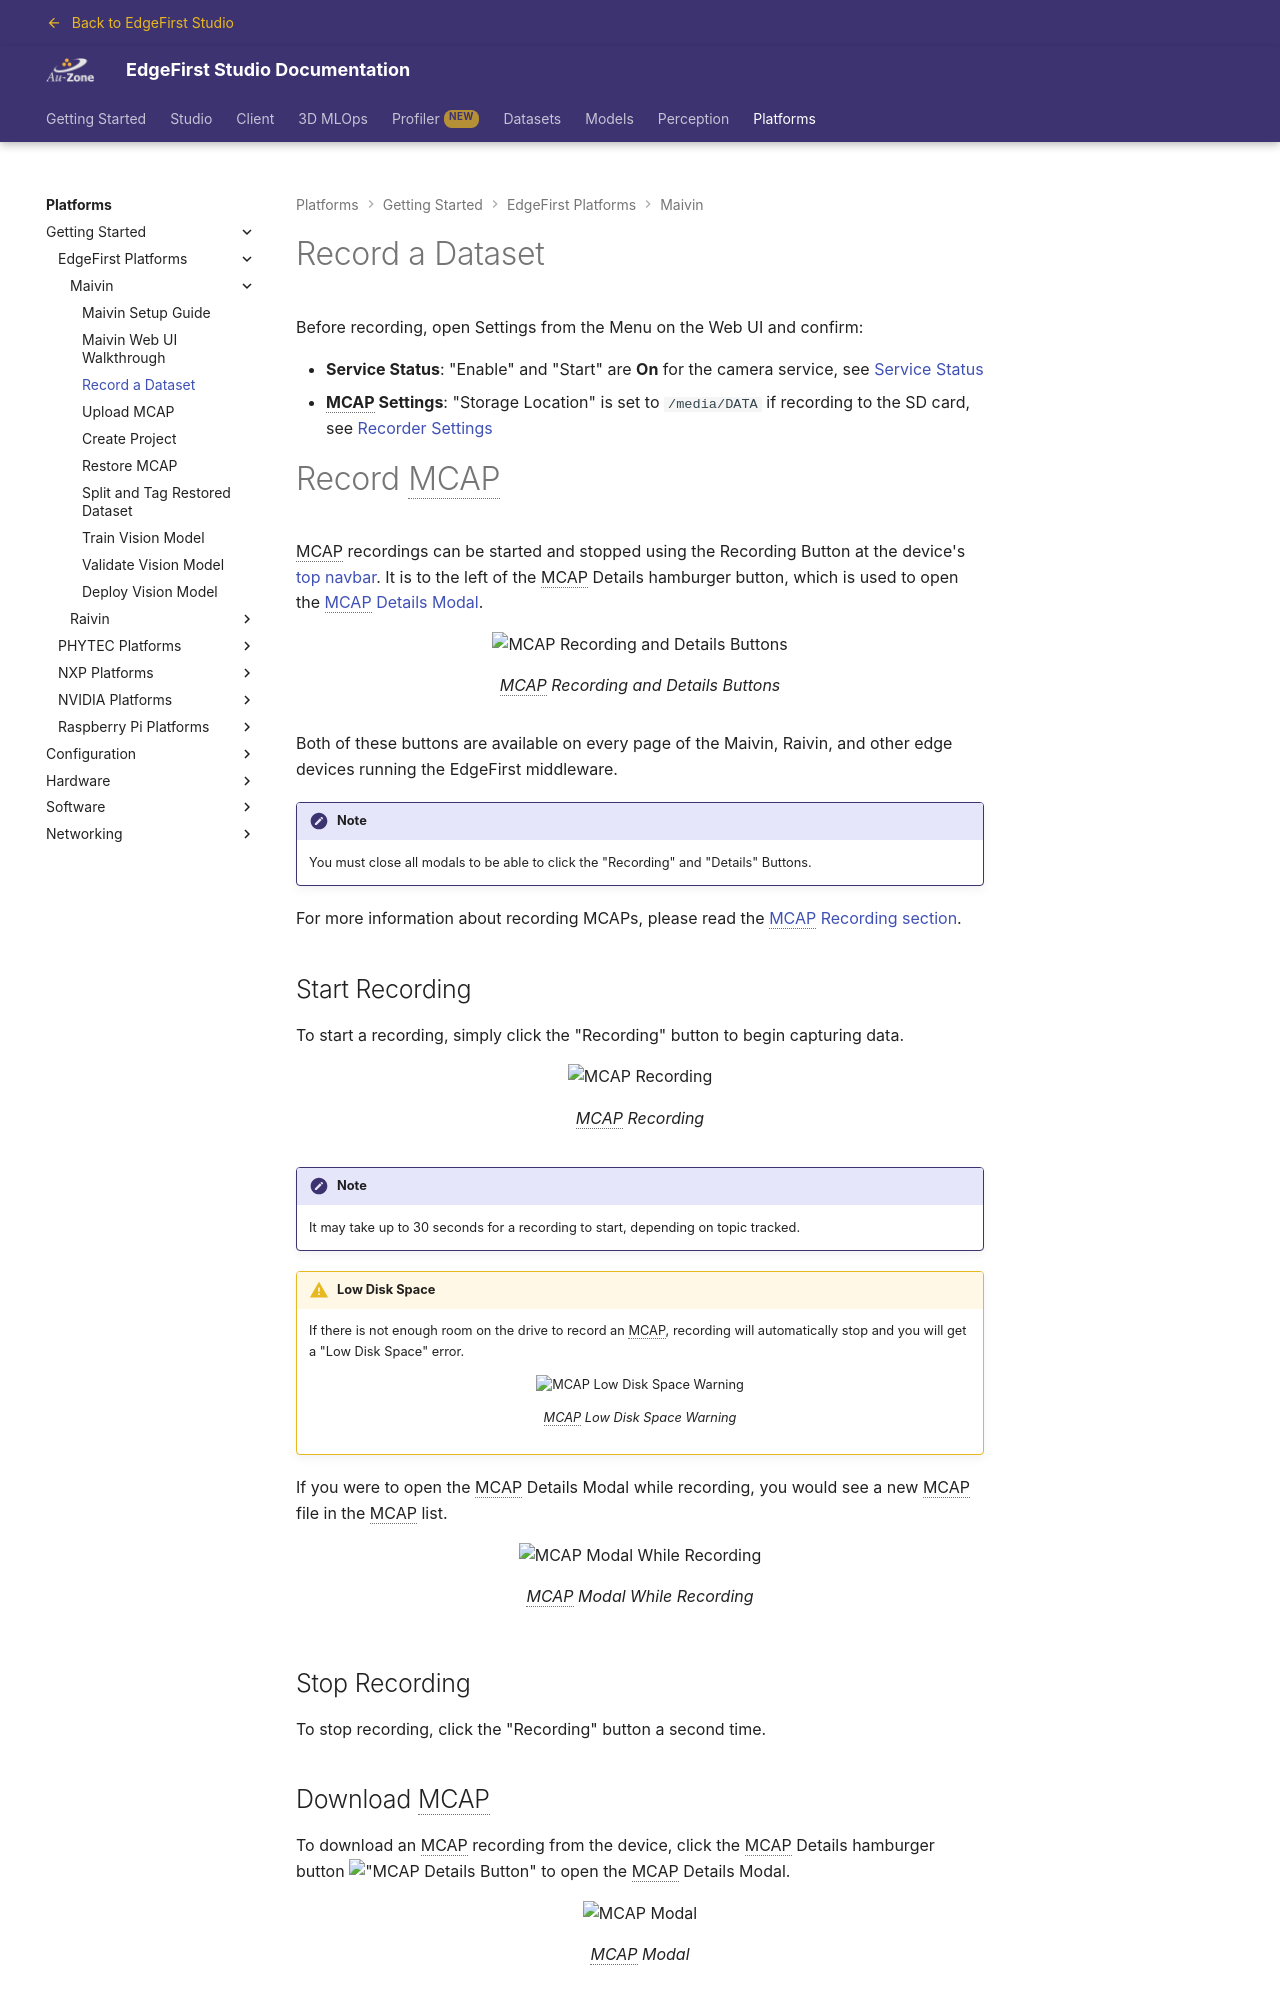

repository: EdgeFirstAI/documentation · page: stage/platforms/quickstart/maivin/record/index.html · generator: mkdocs

# Record a Dataset

Before recording, open Settings from the Menu on the Web UI and confirm:

- **Service Status**: "Enable" and "Start" are **On** for the camera service, see [Service Status](../../configuration/service_status.md)
- **MCAP Settings**: "Storage Location" is set to `/media/DATA` if recording to the SD card, see [Recorder Settings](../../configuration/mcap_recording.md#storage-location)

{% include-markdown "discrete/datasets/recording_mcap_on_device.md" heading-offset=0 %}

{% include-markdown "discrete/datasets/downloading_mcap_from_device.md" %}
